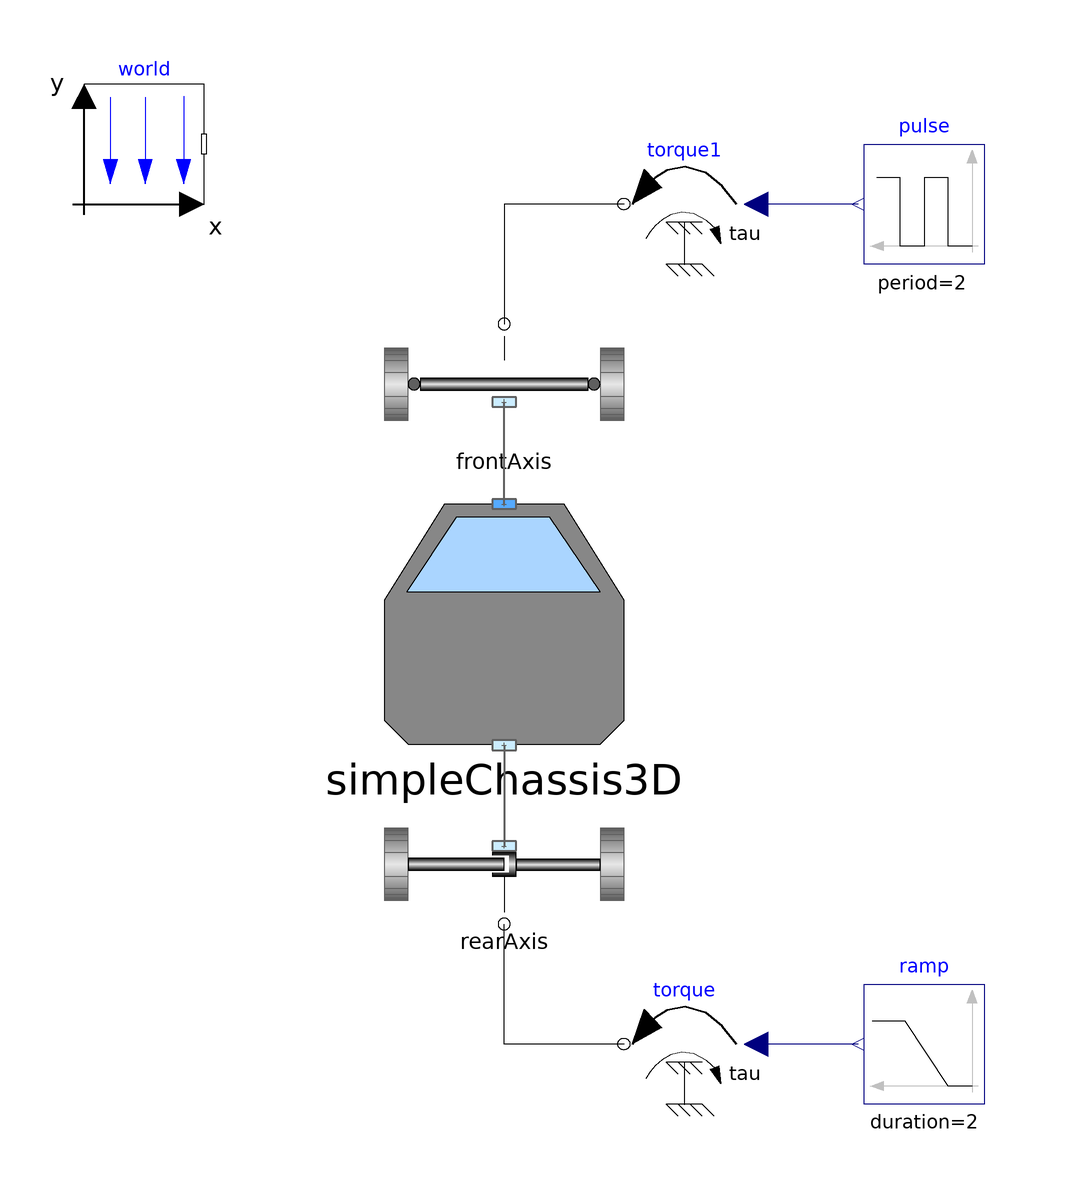

The component connection diagram of the Modelica model below, drawn from its own Placement and Line annotations.

model TwoTrackStaticLoad3D "AcceleratingBody"

      Modelica.Mechanics.Rotational.Sources.Torque torque annotation (Placement(
            transformation(
            extent={{10,-10},{-10,10}},
            rotation=0,
            origin={30,-70})));
      Modelica.Blocks.Sources.Pulse pulse(
        period=2,
        offset=0,
        width=30,
        startTime=3,
        amplitude=10)
        annotation (Placement(transformation(extent={{80,60},{60,80}})));
      PlanarMechanicsV3.VehicleComponents.SimpleRearAxis rearAxis
        annotation (Placement(transformation(extent={{-20,-50},{20,-30}})));
      PlanarMechanicsV3.VehicleComponents.SimpleFrontAxis frontAxis(trail=0.02,
          I_susp=2)
        annotation (Placement(transformation(extent={{-20,30},{20,50}})));
      Modelica.Blocks.Sources.Ramp ramp(
        duration=2,
        offset=0,
        startTime=0.2,
        height=100)
        annotation (Placement(transformation(extent={{80,-80},{60,-60}})));
      Modelica.Mechanics.Rotational.Sources.Torque torque1
        annotation (Placement(transformation(extent={{40,60},{20,80}})));
      VehicleComponents.SimpleChassis3D simpleChassis3D(
        c_roll=2000,
        d_roll=200,
        c_pitch=3000,
        d_pitch=300)
        annotation (Placement(transformation(extent={{-20,-20},{20,20}})));
      inner MB.World world(n={0,0,-1})
        annotation (Placement(transformation(extent={{-70,70},{-50,90}})));
    equation
      connect(torque1.flange, frontAxis.flange_b) annotation (Line(
          points={{20,70},{0,70},{0,50}},
          color={0,0,0},
          smooth=Smooth.None));
      connect(simpleChassis3D.frame_a, rearAxis.frame_a) annotation (Line(
          points={{0,-20.2},{0,-37}},
          color={95,95,95},
          thickness=0.5,
          smooth=Smooth.None));
      connect(simpleChassis3D.frame_b, frontAxis.frame_a) annotation (Line(
          points={{0,20},{0,37}},
          color={95,95,95},
          thickness=0.5,
          smooth=Smooth.None));
      connect(torque.flange, rearAxis.flange_b) annotation (Line(
          points={{20,-70},{0,-70},{0,-50}},
          color={0,0,0},
          smooth=Smooth.None));
      connect(ramp.y, torque.tau) annotation (Line(
          points={{59,-70},{42,-70}},
          color={0,0,127},
          smooth=Smooth.None));
      connect(pulse.y, torque1.tau) annotation (Line(
          points={{59,70},{42,70}},
          color={0,0,127},
          smooth=Smooth.None));
      annotation (Diagram(graphics));
    end TwoTrackStaticLoad3D;